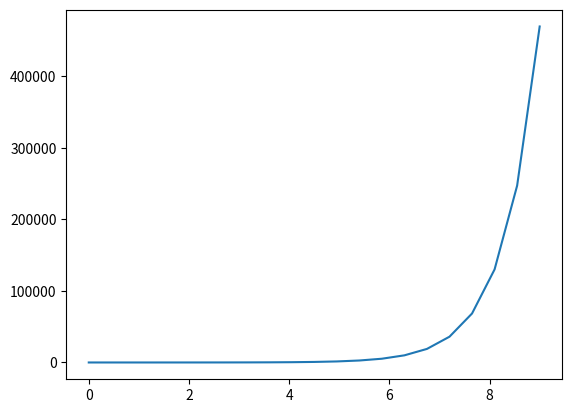

Generate this figure with matplotlib:
# Euler's Method
import numpy as np
import matplotlib.pyplot as mp

def eulers(f, x_start, x_stop, initial_val):
    h = 0.45      # step size
    x = np.arange(x_start, x_stop + h, h)
    y = [0] * len(x)

    y[0] = initial_val

    for i in range(1, len(y)):
        y[i] = y[i-1] + h * f(x[i-1], y[i-1])

    mp.plot(x,y)
    mp.show()

    return y

def f(x, y):
    return x + 2 * y




# Sample call:
print(eulers(f,0,9,1))
